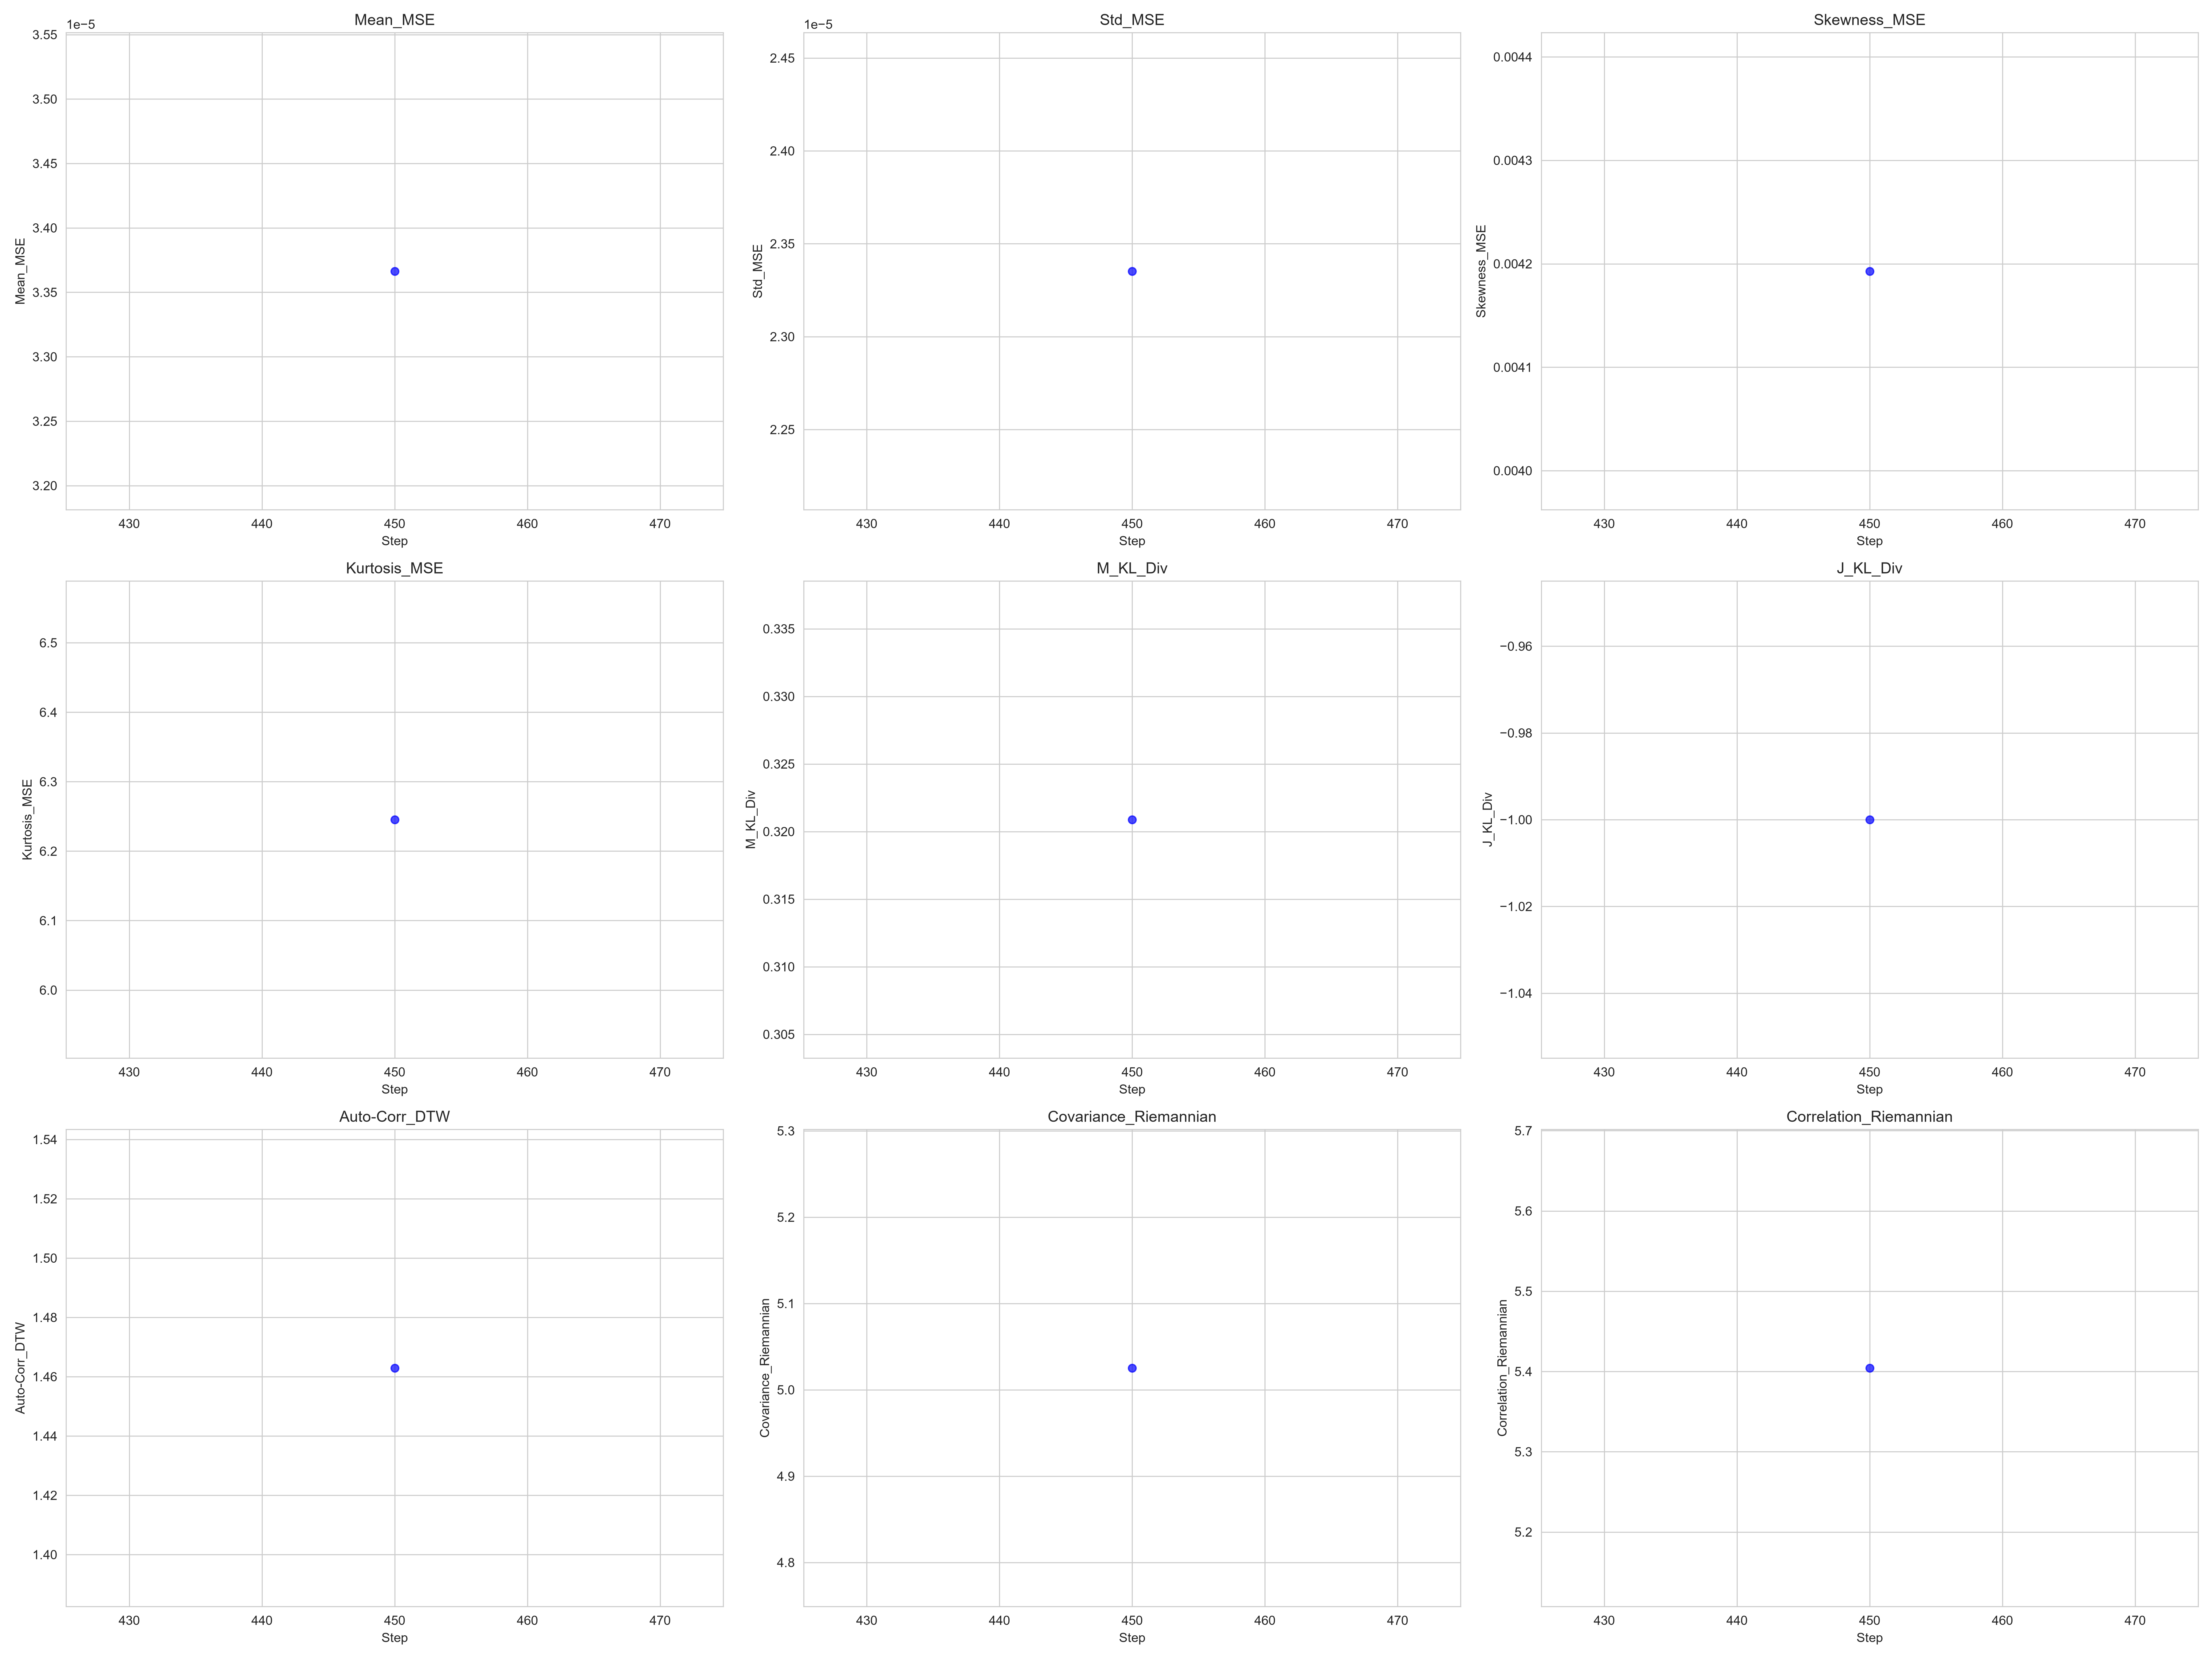

The table this chart was drawn from, first rows:
Step, Mean_MSE, Std_MSE, Skewness_MSE, Kurtosis_MSE, M_KL_Div, J_KL_Div, Auto-Corr_DTW, Covariance_Riemannian, Correlation_Riemannian
450, 3.366333025886457e-05, 2.335182518260833e-05, 0.004193, 6.245, 0.3209, -1, 1.463, 5.025, 5.404
